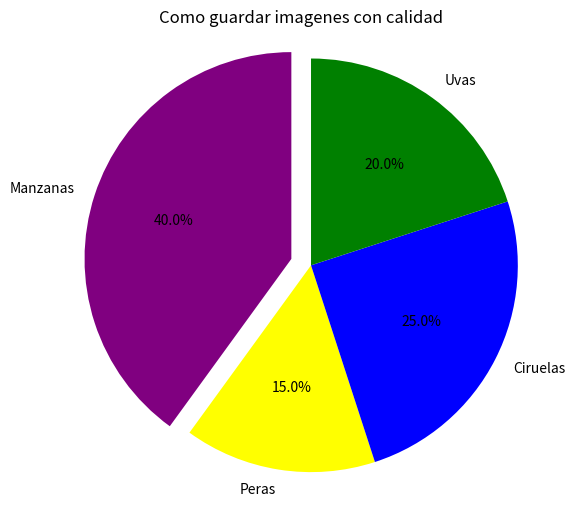

Generate this figure with matplotlib:
import matplotlib.pyplot as plt

etiquetas = ["Manzanas", "Peras", "Ciruelas", "Uvas"]
valores = [40,15,25,20]
colores = ["Purple", "Yellow", "Blue", "Green"]
explode = [0.1, 0, 0, 0]

plt.figure(figsize=(6,6))
plt.pie (
    valores,
    labels=etiquetas,
    colors=colores,
    explode=explode,
    startangle=90,
    autopct="%1.1f%%",

)

plt.title("Como guardar imagenes con calidad")
plt.axis("equal")
plt.savefig("manzana.png", dpi=300)

plt.show()
